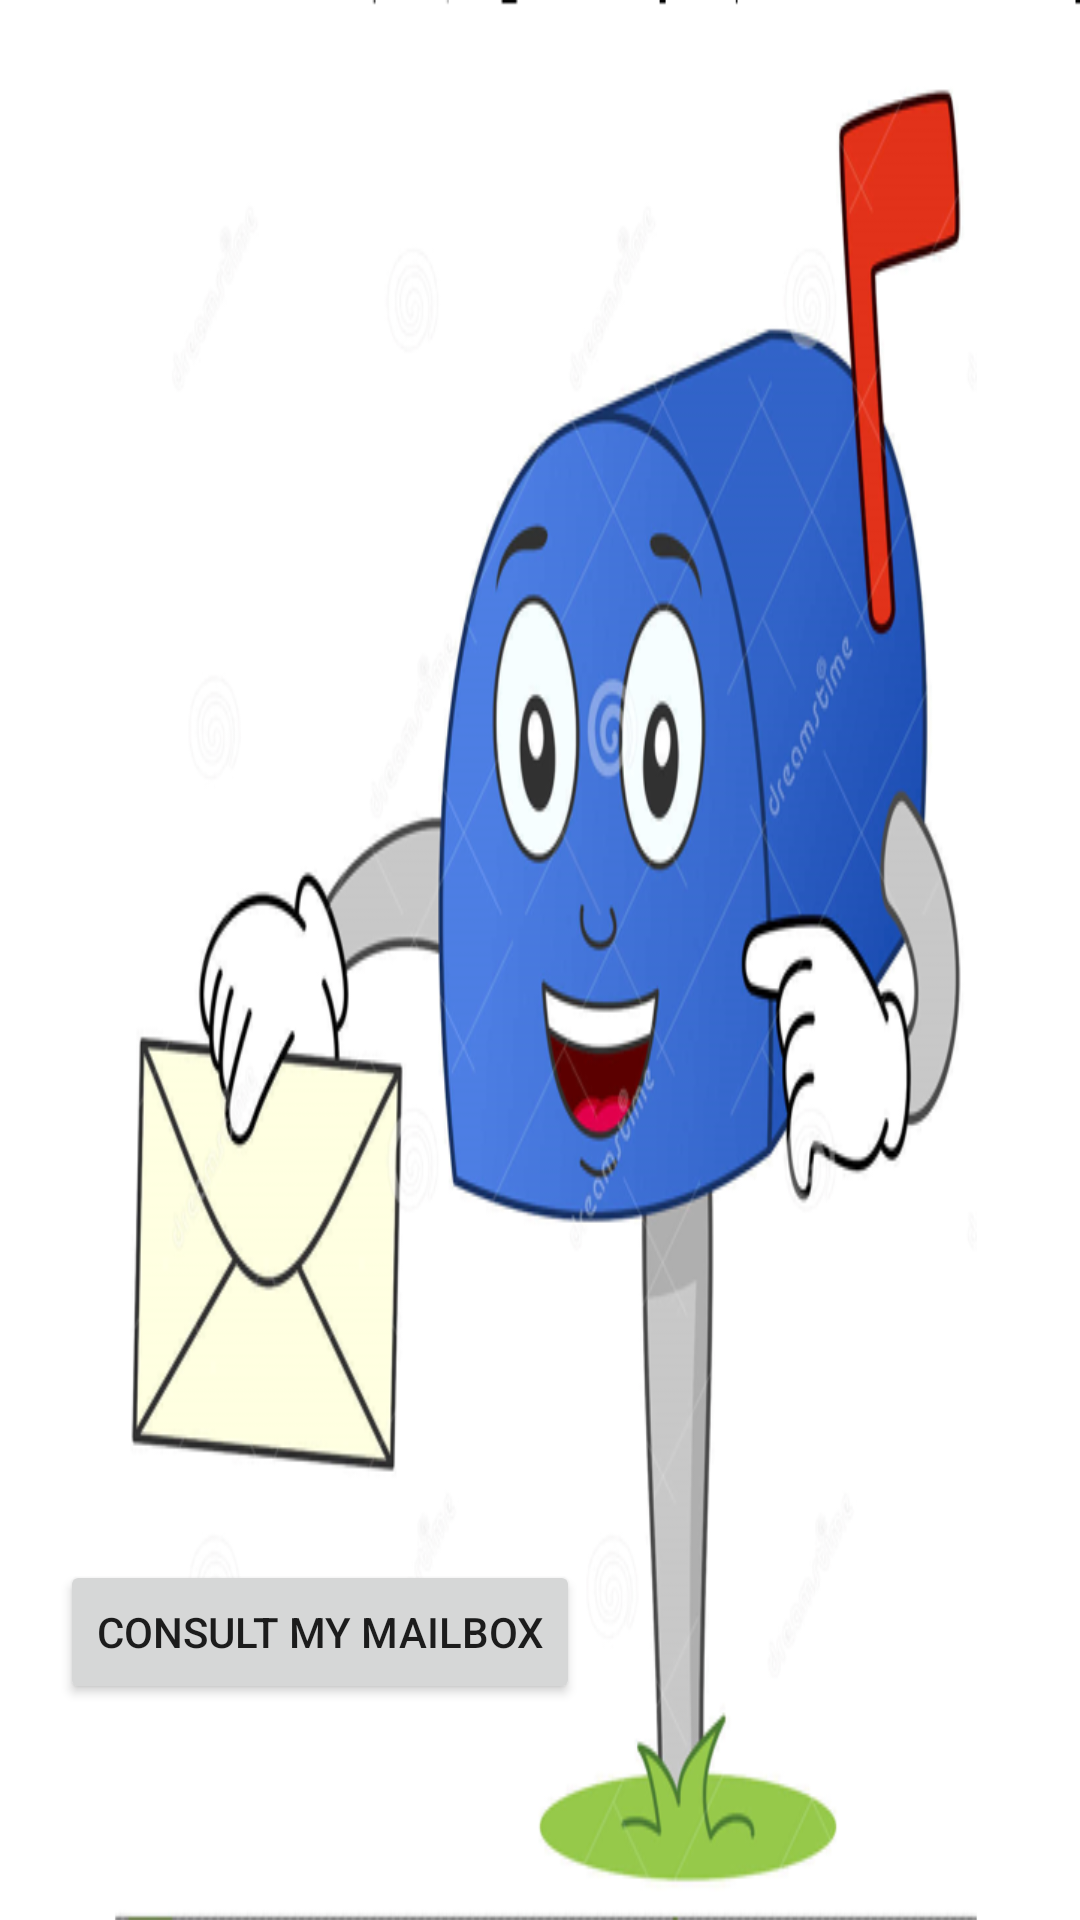

Layout XML and referenced resources for this Android screen:
<!-- AndroidManifest.xml: application theme Theme.MailBox24 -->
<!-- res/layout/activity_main.xml -->
<?xml version="1.0" encoding="utf-8"?>
<LinearLayout xmlns:android="http://schemas.android.com/apk/res/android"
    xmlns:app="http://schemas.android.com/apk/res-auto"
    xmlns:tools="http://schemas.android.com/tools"
    android:layout_width="match_parent"
    android:layout_height="match_parent"
    android:background="@drawable/background"
    tools:context=".MainActivity">

    <ImageView
        android:layout_width="wrap_content"
        android:layout_height="wrap_content" />

    <Button
        android:id="@+id/button"
        android:layout_width="wrap_content"
        android:layout_height="wrap_content"
        android:text="Consult my MailBox"
        android:translationY="520dp"
        android:translationX="20dp" />

</LinearLayout>
<!-- resources referenced by this layout -->
<resources>
  <!-- drawable background: png bitmap (drawable, 190045 bytes) -->
  <style name="Theme.MailBox24" parent="Theme.MaterialComponents.DayNight.DarkActionBar">
          
          <item name="colorPrimary">@color/purple_500</item>
          <item name="colorPrimaryVariant">@color/purple_700</item>
          <item name="colorOnPrimary">@color/white</item>
          
          <item name="colorSecondary">@color/teal_200</item>
          <item name="colorSecondaryVariant">@color/teal_700</item>
          <item name="colorOnSecondary">@color/black</item>
          
          <item name="android:statusBarColor" tools:targetApi="l">?attr/colorPrimaryVariant</item>
          
      </style>
  <!-- not gathered from this repository: default colours our renderer supplied (Android Studio template values) -->
  <color name="purple_500">#FF6200EE</color>
  <color name="purple_700">#FF3700B3</color>
  <color name="teal_200">#FF03DAC5</color>
  <color name="teal_700">#FF018786</color>
  <color name="black">#FF000000</color>
  <color name="white">#FFFFFFFF</color>
</resources>
